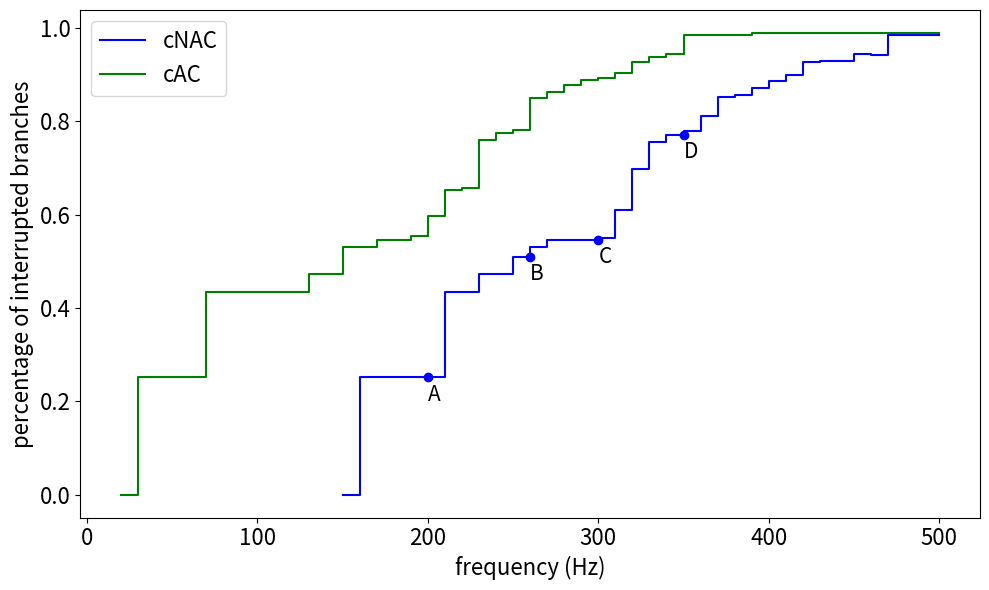

This chart was generated by the following Python code: (Note: this script raises an exception after producing the figure.)
import matplotlib.pyplot as plt

# Sub-Trees
cNAC_BC143ax2 = [range(150,370,10) , [0, 0, 1, 1, 1, 1,1,2,2,3,3,4,6,7,7,7,7,11,10,13,13,13]]
cNAC_BC143ax2_pic = [[200, 260, 300, 350] , [1, 4, 7, 13]]
cAC_BC143ax2 = [[30,40,50,60,80,100,130,150,160,180,200,210,230,260,280,330,360],[0,1,1,1,2,2,2,3,6,7,8,10,11,12,14,14,16]]

# percentage of branches
cNAC_BC143ax2 = [range(150,510,10) , [0, 0, .251, .251, .251, .251, .251, .435, .435,.472,.472,.509,.531,.546,.546,.546,.55,.609,.697,.756,.771,.779,.811,.852,.856,.871,.886,.9,.926,.93,.93,.945,.941,.985,.985,.985]]
cNAC_BC143ax2_pic = [[200, 260, 300, 350] , [0.251, .509, .546, .771]]
cAC_BC143ax2 = [range(20,510,10),[0,0,.251,.251,.251,.251,.435,.435,.435,.435,.435,.435,.472,.472,.531,.531,.546,.546,.554,.598,.653,.657,.76,.775,.782,.849,.863,.878,.889,.893,.904,.926,.937,.945,.985,.985,.985,.985,.989,.989,.989,.989,.989,.989,.989,.989,.989,.989,.989      ]]

shf = 0.05 #0.8

fig = plt.figure(figsize=(10,6))
plt.step(cNAC_BC143ax2[0] , cNAC_BC143ax2[1],'b', label='cNAC')
plt.plot(cNAC_BC143ax2_pic[0] , cNAC_BC143ax2_pic[1],'bo')
plt.text(cNAC_BC143ax2_pic[0][0]-0 , cNAC_BC143ax2_pic[1][0]-shf,'A',fontsize=15)
plt.text(cNAC_BC143ax2_pic[0][1]-0 , cNAC_BC143ax2_pic[1][1]-shf,'B',fontsize=15)
plt.text(cNAC_BC143ax2_pic[0][2]-0 , cNAC_BC143ax2_pic[1][2]-shf,'C',fontsize=15)
plt.text(cNAC_BC143ax2_pic[0][3]-0 , cNAC_BC143ax2_pic[1][3]-shf,'D',fontsize=15)
#plt.step(cNAC_BC143ax2[0] , cNAC_BC143ax2[1],'.b')
plt.step(cAC_BC143ax2[0] , cAC_BC143ax2[1],'g', label='cAC')
#plt.step(cAC_BC143ax2[0] , cAC_BC143ax2[1],'.g')
#plt.plot(i,np.mean(GRs[i]),'.', markeredgecolor=col_typ[typ[i]], markerfacecolor=col_typ[typ[i]])
plt.xlabel('frequency (Hz)',fontsize=16)
plt.ylabel('percentage of interrupted branches',fontsize=16)
plt.xticks(fontsize=16) #, rotation=90)
plt.yticks(fontsize=16)
plt.legend(fontsize=16)
fig.tight_layout()
fig.savefig('/home/<user>/BBP/NeuroMorpho/cNAC_BC143ax2_freq_per_branches.pdf')



############

L5_STPC_cADpyr232_2 = [range(10,120,10) , [0.134,0.134,0.134,0.134,0.134,0.1546,0.1649,0.2061,0.3711,0.4845,1]]

fig = plt.figure(figsize=(10,6))
plt.step(L5_STPC_cADpyr232_2[0] , L5_STPC_cADpyr232_2[1],'hotpink', label='cAD')

plt.xlabel('frequency (Hz)',fontsize=16)
plt.ylabel('percentage of interrupted branches',fontsize=16)
plt.xticks(fontsize=16) #, rotation=90)
plt.yticks(fontsize=16)
plt.legend(fontsize=16)
fig.tight_layout()
fig.savefig('/home/<user>/BBP/NeuroMorpho/step_L5_STPC_cADpyr232_2.pdf')




############ 10 examples

NMO_02720 = [range(10,280,10) , [0,0,0,.0054,.0108,.0108,.0541,.1243,.1513, .2756,.3621,.4108,.481,.5297,.5675,.7513,.7891,.7946,.8054,.8054,.8918,.9189,.9459,.9459,.9567,.9567, .9567]]
NMO_04586 = [range(10,280,10) , [.2512,.2512,.2512,.2512,.2705,.3092,.3092,.3092,.4009,.4396,.541,.5942,.6135,.6280,.6859,.7343,.7536,.8357,.8454,.8454,.8599,.913,.913,.9951,.9951,.9951,.9951 ]]
NMO_35147 = [range(10,280,10) , [0,0,0,0,0,0,0,0,0,0,.1176,.1176,.1176,.1176,.1176,.1294,.4117,.4470,.6588,.9058, .9058 , .9058,.9176,.9411,.9294,.9529,.9529 ]]
NMO_37282 = [range(10,280,10) , [.054,.054,.054,.054,.054,.054,.1261,.2882,.4054,.4504,.7117,.7297,.7927,.8198,.8288,.8288,.8378,.9459,.9459,.9459,.9459,.9459,1  ,1,1,1,1 ]]
NMO_59679 = [range(10,280,10) , [0,0,0,0,0,0, 0 , 0.0945 , .1574 , .1653 , .1653, .1653 , .1889 , .2047 , .2441 , .3465 , .4252 , .4724 , .9685 , .9685, .9685, .9685,.9685,.9685,.9685,.9685,.9685]]
NMO_61457 = [range(10,280,10) , [0.134,0.134,0.134,0.134,0.134,0.1546,0.1649,0.2061,0.3711,0.4845,1,1,1,1,1,1,1,1,1,1,1,1,1,1,1,1,1]] 
NMO_61655 = [range(10,280,10) , [0.1584,0.1584,0.1584,0.1584,0.1584,.1683,.2475,.2574,.3663,.4356,.4752,.6039,.6138,.6633,.7227,.7326,.7623,.7821,.8415,.8613,.9901,.9901,1,1,1,1,1 ]]

fig = plt.figure(figsize=(10,6))
plt.step(NMO_02720[0] , NMO_02720[1],'yellow', label='NMO_02720') # Yuste , Vn04212005-0-0 , mouse , 
plt.step(NMO_04586[0] , NMO_04586[1],'blue', label='NMO_04586') # Helmstaedter , 2004-02-16-B-L23dendax , rat , L23
plt.step(NMO_35147[0] , NMO_35147[1],'red', label='NMO_35147') # Hay , cell26 , rat , L5
plt.step(NMO_37282[0] , NMO_37282[1],'maroon', label='NMO_37282') # Markram , VD110623-IDA , rat , L5
plt.step(NMO_59679[0] , NMO_59679[1],'green', label='NMO_59679') # Kole , 20140421_c1 , mouse , Thick-tufted , L5
plt.step(NMO_61457[0] , NMO_61457[1],'hotpink', label='NMO_61457') # Staiger , 229_080211AL2-IB_JH , rat , L5b
plt.step(NMO_61655[0] , NMO_61655[1],'turquoise', label='NMO_61655') # Tolias , L5pyr-j140717b , mouse , L5

plt.xlabel('frequency (Hz)',fontsize=16)
plt.ylabel('percentage of interrupted branches',fontsize=16)
plt.xticks(fontsize=16) #, rotation=90)
plt.yticks(fontsize=16)
plt.legend(fontsize=16)
plt.xlim([10,500])
fig.tight_layout()
fig.savefig('/home/<user>/BBP/NeuroMorpho/step_PYR2.pdf')


############ Chandelier

NMO_04548 = [range(100,500,20) , [0,0,0,.0192,.0924,.3042,.3761,.4454,.6482,.6585,.6931,.6983,.7188,.7471,.7817,.9987,1,1,1,1 ]]  # Helmstaedter, 2001-11-09-B-L23-dendax
NMO_07472 = [range(100,500,20) , [.0071,.0071,.0071,.0071,.011,.2938,.5426,.5465,.568,.6508,.7003,.8091,.8697,.9498,.9719,.9902,.9908,.9993,.9993 ,1]]  # Kawaguchi - BE62C
NMO_35831 = [range(100,500,20) , [0,0,0,0,0,0,0,0,0,.1546,.1546,.2143,.3907,.7544,.7571,.7951,.8398,.8656,.9483,.9823 ]] # Klausberger - TF35-Axo-axonic-cell
NMO_37138 = [range(100,500,20) , [0,0,0,0,0,0,.0274,.1576,.2563,.4544,.49,.6819,.8293,.8718,.9506,.9623,.965,.9849,.9869,.989 ]] # Markram - MTC050800D-IDD


fig = plt.figure(figsize=(10,6))

plt.step(NMO_04548[0] , NMO_04548[1],'blue' , label='NMO_04548')
plt.step(NMO_07472[0] , NMO_07472[1],'green' , label='NMO_07472')
plt.step(NMO_35831[0] , NMO_35831[1],'navy' , label='NMO_35831')
plt.step(NMO_37138[0] , NMO_37138[1],'maroon', label='NMO_37138')


plt.xlabel('frequency (Hz)',fontsize=16)
plt.ylabel('percentage of interrupted branches',fontsize=16)
plt.xticks(fontsize=16) #, rotation=90)
plt.yticks(fontsize=16)
plt.legend(fontsize=16)
plt.xlim([10,500])
fig.tight_layout()
fig.savefig('/home/<user>/BBP/NeuroMorpho/step_ChC.pdf')

############ Neurogliaform

NMO_06138 = [range(180,500,20) , [0,0,.1719,.2217,.2941,.4434,.6923,.8416,.8642,.914,.9411,.9411,.9457,.9502,.9502,.9592 ]] # Cauli , AK160lay
NMO_07504 = [range(160,560,20) , [.0226,.0226,.0226,.0226,.1811,.1811,.3849,.3849,.4452,.6037,.649,.6905,.7283,.7622,.7622,.8415,.9433,.9811,.9811,.9811 ]] # Kawaguchi , PE14A
NMO_37720 = [range(80,500,20) , [0,0, .1864,.1864,.3669,.3849,.5774,.6902,.7699,.809,.8586,.8827,.9127,.9368,.9714,.9759,.9864,.9939,.9969,.9969,.9969  ]] # Markram, SM081023A1-4-IDF
NMO_61561 = [range(140,520,20) , [0,0,.0089,.0134,.0134,.0156,.0178,.0313,.1275,.2438,.2751,.4161,.5458,.966,.9977,.9977,.9977,.9977,.9977 ]] # Tolias , L23NGC-j140908c-cell-3


fig = plt.figure(figsize=(10,6))

plt.step(NMO_06138[0] , NMO_06138[1],'blue' , label='NMO_06138')
plt.step(NMO_07504[0] , NMO_07504[1],'green' , label='NMO_07504')
plt.step(NMO_37720[0] , NMO_37720[1],'navy' , label='NMO_37720')
plt.step(NMO_61561[0] , NMO_61561[1],'maroon', label='NMO_61561')

plt.xlabel('frequency (Hz)',fontsize=16)
plt.ylabel('percentage of interrupted branches',fontsize=16)
plt.xticks(fontsize=16) #, rotation=90)
plt.yticks(fontsize=16)
plt.legend(fontsize=16)
plt.xlim([10,500])
fig.tight_layout()
fig.savefig('/home/<user>/BBP/NeuroMorpho/step_NGFC.pdf')


################ Bipolar
NMO_06142 = [range(200,520,20) , [.0282,.0282,.0395,.0395,.0395,.1468,.2259,.3333,.6723,.8305,.8474,.8983,.9209,.9378,.9491,.9887 ]] # Cauli , BC131sdaxlay
NMO_37531 = [range(200,520,20)  , [0,0,.0136,.1095,.8767,.8767,.9178,.9041,.9041,.9178,.9315,.9452,.9452,.9863,.9863,.9863 ]] # Markram , SM110127B1-3-INT-IDC.CNG.swc
NMO_61609 = [range(180,560,20) , [0,0,.0193,.0258,.0258,.0322,.4,.4322,.6451,.6967,.787,.8,.8516,.8645,.9354,.9548,.9612,.9677,.987 ]] # Tolias , L23BPC-j150713g
NMO_79467 = [range(160,520,20) , [0,0,.0497,.5124,.5124,.5124,.5373,.791,.9054,.9203,.9353,.9452,.9502,.9552,.9701,.9751,.9751,.9751 ]] # Stainger , FW20141007-1-1-VIP



fig = plt.figure(figsize=(10,6))

plt.step(NMO_06142[0] , NMO_06142[1],'blue' , label='NMO_06142')
plt.step(NMO_37531[0] , NMO_37531[1],'green' , label='NMO_37531')
plt.step(NMO_61609[0] , NMO_61609[1],'navy' , label='NMO_61609')
plt.step(NMO_79467[0] , NMO_79467[1],'maroon', label='NMO_79467')

plt.xlabel('frequency (Hz)',fontsize=16)
plt.ylabel('percentage of interrupted branches',fontsize=16)
plt.xticks(fontsize=16) #, rotation=90)
plt.yticks(fontsize=16)
plt.legend(fontsize=16)
plt.xlim([10,500])
fig.tight_layout()
fig.savefig('/home/<user>/BBP/NeuroMorpho/step_BP.pdf')

